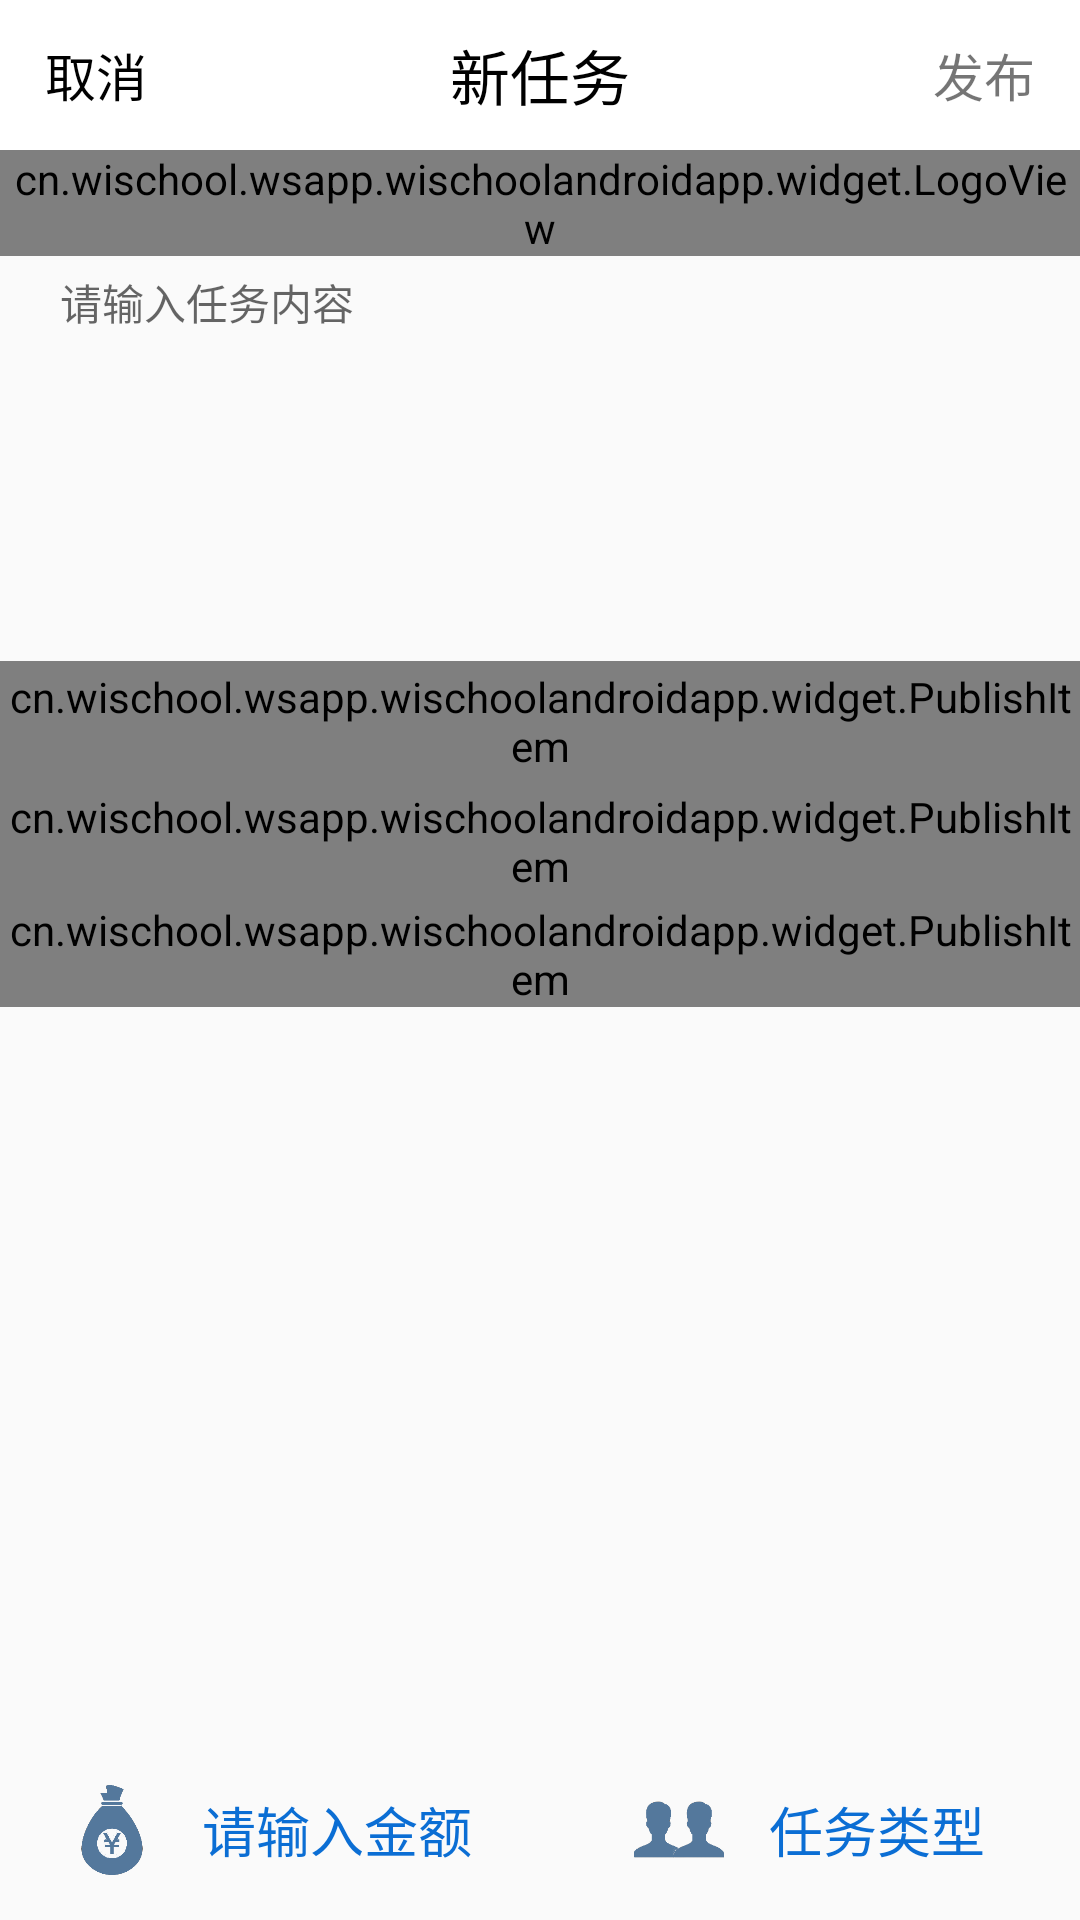

Write the Android layout XML for this screen, with the resource values it uses.
<!-- AndroidManifest.xml: application theme MyTheme -->
<!-- res/layout/activity_publishtask.xml -->
<LinearLayout xmlns:android="http://schemas.android.com/apk/res/android"
    xmlns:customer="http://schemas.android.com/apk/res-auto"
    android:orientation="vertical"
    android:layout_width="match_parent"
    android:layout_height="match_parent"
    >

    <include layout="@layout/publish_bar"/>

    <cn.wischool.wsapp.wischoolandroidapp.widget.LogoView
        android:layout_width="match_parent"
        android:layout_height="wrap_content"
        android:id="@+id/id_logo"
        customer:centerText="焕兴"
        customer:logoSrc="@drawable/i1"
        customer:centerTextSize="6sp"
        customer:textColor="@color/white"
        />

    <ScrollView
        android:layout_width="match_parent"
        android:layout_height="0dp"
        android:layout_weight="1">
        <LinearLayout
            android:layout_width="match_parent"
            android:layout_height="match_parent"
            android:orientation="vertical"
            android:focusable="true"
            android:focusableInTouchMode="true">
            <EditText
                android:layout_marginTop="5dp"
                android:layout_marginLeft="20dp"
                android:layout_marginRight="20dp"
                android:layout_width="match_parent"
                android:minLines="1"
                android:maxLines="8"
                android:gravity="top"
                android:background="@null"
                android:layout_height="130dp"
                android:textSize="14sp"
                android:inputType="textMultiLine"
                android:hint="请输入任务内容"/>
            <cn.wischool.wsapp.wischoolandroidapp.widget.PublishItem
                android:layout_width="match_parent"
                android:layout_height="40dp"
                android:id="@+id/view_title"
                customer:src="@drawable/publish_title"
                customer:text="任务标题"/>

            <cn.wischool.wsapp.wischoolandroidapp.widget.PublishItem
                android:layout_width="wrap_content"
                android:layout_height="40dp"
                android:id="@+id/view_time"
                customer:src="@drawable/publish_time"
                customer:text="任务时间"/>

            <cn.wischool.wsapp.wischoolandroidapp.widget.PublishItem
                android:layout_width="match_parent"
                android:layout_height="wrap_content"
                android:id="@+id/view_location"
                customer:src="@drawable/publish_location"
                customer:text="任务范围"/>


        </LinearLayout>
    </ScrollView>

    <include layout="@layout/publish_buttom"/>

</LinearLayout>
<!-- res/layout/publish_bar.xml (included above) -->
<?xml version="1.0" encoding="utf-8"?>
<LinearLayout xmlns:android="http://schemas.android.com/apk/res/android"
    android:orientation="vertical" android:layout_width="match_parent"
    android:layout_height="50dp">
    <LinearLayout
        android:layout_width="match_parent"
        android:layout_height="match_parent"
        android:background="@color/white"
        android:orientation="horizontal">
        <TextView
            android:layout_width="wrap_content"
            android:layout_height="wrap_content"
            android:text="取消"
            android:textSize="17sp"
            android:textColor="@color/black"
            android:layout_gravity="center"
            android:layout_marginLeft="15dp"
            android:id="@+id/publish_cancel"
            />
        <TextView
            android:layout_width="0dp"
            android:layout_height="wrap_content"
            android:layout_weight="1"
            android:textSize="20sp"
            android:text="新任务"
            android:textColor="@color/black"
            android:layout_gravity="center"
            android:gravity="center"/>
        <TextView
            android:layout_width="wrap_content"
            android:layout_height="wrap_content"
            android:layout_marginRight="15dp"
            android:textSize="17sp"
            android:text="发布"
            android:layout_gravity="center"
            android:id="@+id/publish_commit"/>
    </LinearLayout>

</LinearLayout>
<!-- res/layout/publish_buttom.xml (included above) -->
<?xml version="1.0" encoding="utf-8"?>
<LinearLayout xmlns:android="http://schemas.android.com/apk/res/android"
    android:orientation="horizontal"
    android:layout_width="match_parent"
    android:layout_height="60dp"
    >
    <LinearLayout
        android:layout_width="0dp"
        android:layout_height="match_parent"
        android:layout_weight="1"
        android:orientation="horizontal"
        android:gravity="center">
        <ImageView
            android:layout_width="30dp"
            android:layout_height="30dp"
            android:src="@drawable/publish_money"/>
        <TextView
            android:layout_width="wrap_content"
            android:layout_height="wrap_content"
            android:layout_marginLeft="15dp"
            android:textSize="18sp"
            android:id="@+id/publish_money"
            android:textColor="@color/activity_background"
            android:text="请输入金额"/>
    </LinearLayout>

    <LinearLayout
        android:layout_width="0dp"
        android:layout_height="match_parent"
        android:layout_weight="1"
        android:orientation="horizontal"
        android:gravity="center">
        <ImageView
            android:layout_width="30dp"
            android:layout_height="30dp"
            android:id="@+id/publish_image"
            android:src="@drawable/publish_double"/>
        <TextView
            android:layout_width="wrap_content"
            android:layout_height="wrap_content"
            android:layout_marginLeft="15dp"
            android:textSize="18sp"
            android:textColor="@color/activity_background"
            android:id="@+id/publish_type"
            android:text="任务类型"/>

    </LinearLayout>

</LinearLayout>
<!-- resources referenced by this layout -->
<resources>
  <color name="activity_background">#0B6ED4</color>
  <color name="black">#000000</color>
  <color name="white">#FFFFFF</color>
  <!-- drawable i1: png bitmap (drawable-hdpi, 79528 bytes) -->
  <!-- drawable publish_double: png bitmap (drawable-hdpi, 1497 bytes) -->
  <!-- drawable publish_location: png bitmap (drawable-hdpi, 969 bytes) -->
  <!-- drawable publish_money: png bitmap (drawable-hdpi, 3737 bytes) -->
  <!-- drawable publish_time: png bitmap (drawable-hdpi, 2733 bytes) -->
  <!-- drawable publish_title: png bitmap (drawable-hdpi, 2457 bytes) -->
  <style name="MyTheme" parent="Theme.AppCompat.Light.DarkActionBar">
          <item name="android:windowNoTitle">true</item>
          <item name="android:animationDuration">5000</item>
          <item name="android:windowContentOverlay">@null</item>
      </style>
</resources>
